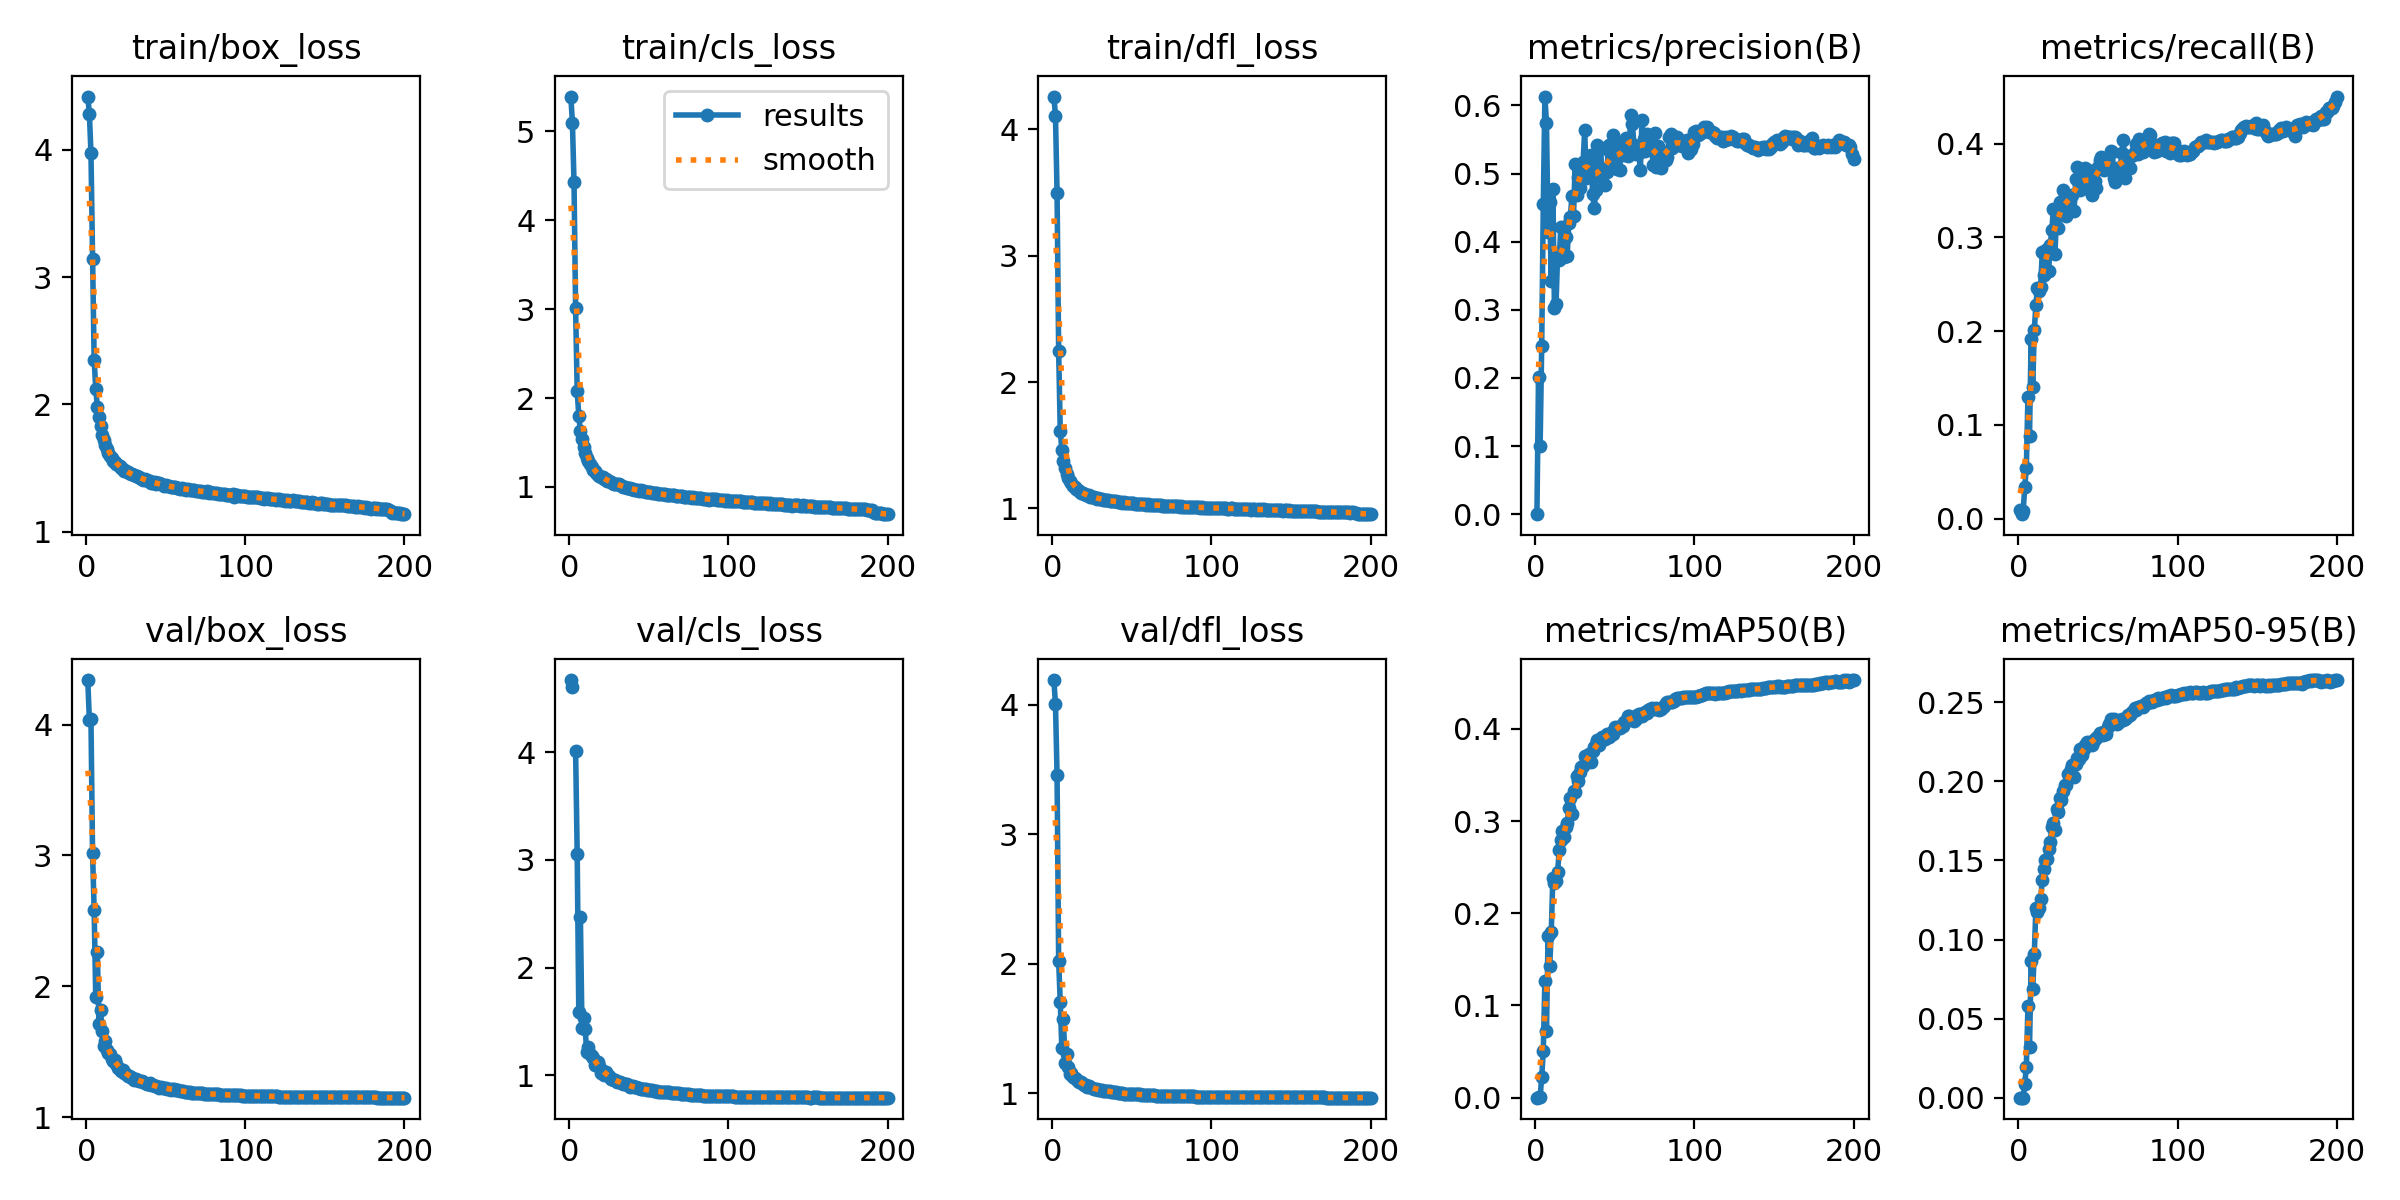

The file beside this chart, header and first rows:
epoch, train/box_loss, train/cls_loss, train/dfl_loss, metrics/precision(B), metrics/recall(B), metrics/mAP50(B), metrics/mAP50-95(B), val/box_loss, val/cls_loss, val/dfl_loss, lr/pg0, lr/pg1, lr/pg2
1, 4.417, 5.391, 4.261, 4e-05, 0.00885, 2e-05, 1e-05, 4.34, 4.672, 4.189, 0.003314, 0.003314, 0.003314
2, 4.283, 5.097, 4.109, 0.201, 0.00489, 0.00026, 7e-05, 4.036, 4.607, 4.003, 0.006614, 0.006614, 0.006614
3, 3.975, 4.428, 3.499, 0.1006, 0.00822, 0.00028, 6e-05, 4.043, inf, 3.457, 0.009881, 0.009881, 0.009881
4, 3.138, 3.008, 2.247, 0.247, 0.03384, 0.02251, 0.0087, 3.02, 4.015, 2.021, 0.009851, 0.009851, 0.009851
5, 2.352, 2.079, 1.615, 0.4547, 0.05447, 0.05092, 0.01945, 2.587, 3.055, 1.705, 0.009802, 0.009802, 0.009802
6, 2.124, 1.8, 1.464, 0.613, 0.1302, 0.1271, 0.05776, 1.92, 1.589, 1.347, 0.009753, 0.009753, 0.009753
7, 1.981, 1.628, 1.374, 0.5746, 0.08858, 0.07187, 0.03177, 2.263, 2.473, 1.57, 0.009703, 0.009703, 0.009703
8, 1.899, 1.533, 1.317, 0.4142, 0.1913, 0.1749, 0.0864, 1.714, 1.435, 1.234, 0.009654, 0.009654, 0.009654
9, 1.829, 1.448, 1.274, 0.4581, 0.1402, 0.1425, 0.06876, 1.818, 1.531, 1.304, 0.009604, 0.009604, 0.009604
10, 1.762, 1.383, 1.239, 0.343, 0.2014, 0.1792, 0.09112, 1.661, 1.433, 1.199, 0.009555, 0.009555, 0.009555
11, 1.719, 1.331, 1.216, 0.4774, 0.2279, 0.2383, 0.1202, 1.544, 1.214, 1.145, 0.009505, 0.009505, 0.009505
12, 1.678, 1.286, 1.199, 0.3032, 0.246, 0.2325, 0.1171, 1.583, 1.261, 1.157, 0.009456, 0.009456, 0.009456
13, 1.65, 1.252, 1.179, 0.308, 0.2427, 0.2351, 0.1199, 1.514, 1.197, 1.125, 0.009406, 0.009406, 0.009406
14, 1.617, 1.221, 1.166, 0.381, 0.2475, 0.2444, 0.1255, 1.49, 1.176, 1.121, 0.009357, 0.009357, 0.009357
15, 1.593, 1.194, 1.153, 0.3724, 0.2846, 0.2685, 0.1378, 1.485, 1.156, 1.108, 0.009307, 0.009307, 0.009307
16, 1.582, 1.178, 1.143, 0.4214, 0.2601, 0.2791, 0.1447, 1.442, 1.092, 1.091, 0.009258, 0.009258, 0.009258
17, 1.557, 1.157, 1.135, 0.3769, 0.2854, 0.2887, 0.1503, 1.432, 1.097, 1.082, 0.009208, 0.009208, 0.009208
18, 1.546, 1.138, 1.126, 0.3774, 0.2881, 0.2828, 0.151, 1.438, 1.121, 1.085, 0.009158, 0.009158, 0.009158
19, 1.534, 1.127, 1.119, 0.4068, 0.2646, 0.2939, 0.1575, 1.406, 1.084, 1.073, 0.009109, 0.009109, 0.009109
20, 1.521, 1.113, 1.115, 0.3784, 0.2914, 0.2975, 0.1617, 1.377, 1.02, 1.064, 0.009059, 0.009059, 0.009059
21, 1.512, 1.106, 1.109, 0.4273, 0.3082, 0.3144, 0.1711, 1.372, 1.041, 1.06, 0.00901, 0.00901, 0.00901
22, 1.502, 1.088, 1.103, 0.4363, 0.33, 0.3244, 0.1738, 1.356, 1.006, 1.051, 0.00896, 0.00896, 0.00896
23, 1.49, 1.083, 1.103, 0.4667, 0.2825, 0.3079, 0.1693, 1.364, 1.034, 1.054, 0.008911, 0.008911, 0.008911
24, 1.478, 1.062, 1.091, 0.4382, 0.3269, 0.333, 0.1826, 1.338, 0.9988, 1.047, 0.008861, 0.008861, 0.008861
25, 1.479, 1.067, 1.091, 0.514, 0.3101, 0.3313, 0.1808, 1.333, 0.9954, 1.042, 0.008812, 0.008812, 0.008812
26, 1.466, 1.054, 1.088, 0.4679, 0.3382, 0.3491, 0.1892, 1.317, 0.9637, 1.034, 0.008762, 0.008762, 0.008762
27, 1.462, 1.047, 1.084, 0.4944, 0.3237, 0.3431, 0.1881, 1.316, 0.9652, 1.034, 0.008713, 0.008713, 0.008713
28, 1.453, 1.037, 1.075, 0.4785, 0.3507, 0.3528, 0.1937, 1.31, 0.9546, 1.029, 0.008663, 0.008663, 0.008663
29, 1.45, 1.036, 1.081, 0.4995, 0.3461, 0.3585, 0.1974, 1.302, 0.9522, 1.028, 0.008614, 0.008614, 0.008614
30, 1.442, 1.031, 1.077, 0.5165, 0.3229, 0.3593, 0.1979, 1.286, 0.9381, 1.022, 0.008564, 0.008564, 0.008564
31, 1.44, 1.028, 1.077, 0.5635, 0.3408, 0.3706, 0.2049, 1.291, 0.9393, 1.022, 0.008515, 0.008515, 0.008515
32, 1.434, 1.016, 1.07, 0.493, 0.3354, 0.3673, 0.2047, 1.286, 0.9394, 1.02, 0.008466, 0.008466, 0.008466
33, 1.429, 1.01, 1.067, 0.5119, 0.3441, 0.3691, 0.2079, 1.277, 0.9231, 1.018, 0.008416, 0.008416, 0.008416
34, 1.42, 1.001, 1.065, 0.5251, 0.3454, 0.3726, 0.2103, 1.275, 0.9213, 1.016, 0.008367, 0.008367, 0.008367
35, 1.417, 0.9967, 1.064, 0.5265, 0.3281, 0.3637, 0.203, 1.278, 0.9225, 1.016, 0.008317, 0.008317, 0.008317
36, 1.408, 0.9896, 1.059, 0.4702, 0.3618, 0.3762, 0.2109, 1.267, 0.9142, 1.013, 0.008268, 0.008268, 0.008268
37, 1.413, 0.9921, 1.062, 0.449, 0.3754, 0.3806, 0.2148, 1.262, 0.9042, 1.011, 0.008218, 0.008218, 0.008218
38, 1.405, 0.9875, 1.057, 0.4764, 0.3625, 0.3831, 0.2141, 1.254, 0.8935, 1.006, 0.008169, 0.008169, 0.008169
39, 1.399, 0.9806, 1.055, 0.542, 0.3511, 0.3878, 0.2207, 1.256, 0.895, 1.006, 0.008119, 0.008119, 0.008119
40, 1.398, 0.9771, 1.055, 0.4979, 0.3599, 0.3826, 0.2164, 1.258, 0.8973, 1.007, 0.00807, 0.00807, 0.00807
41, 1.386, 0.9674, 1.05, 0.5377, 0.3523, 0.389, 0.2207, 1.246, 0.8873, 1.004, 0.00802, 0.00802, 0.00802
42, 1.382, 0.9635, 1.051, 0.495, 0.3737, 0.3911, 0.223, 1.244, 0.8878, 1.003, 0.007971, 0.007971, 0.007971
43, 1.387, 0.9654, 1.05, 0.5072, 0.3565, 0.3916, 0.2252, 1.241, 0.8797, 1.002, 0.007921, 0.007921, 0.007921
44, 1.375, 0.9574, 1.046, 0.4833, 0.3721, 0.3887, 0.2237, 1.238, 0.8776, 1.001, 0.007872, 0.007872, 0.007872
45, 1.38, 0.9617, 1.049, 0.5018, 0.3643, 0.3947, 0.2246, 1.23, 0.8735, 0.9959, 0.007822, 0.007822, 0.007822
46, 1.38, 0.9571, 1.047, 0.5415, 0.3454, 0.3907, 0.2229, 1.226, 0.8711, 0.9948, 0.007772, 0.007772, 0.007772
47, 1.372, 0.949, 1.042, 0.5311, 0.3577, 0.3946, 0.2251, 1.229, 0.8707, 0.9963, 0.007723, 0.007723, 0.007723
48, 1.37, 0.9467, 1.043, 0.5198, 0.3602, 0.396, 0.2269, 1.226, 0.8672, 0.9944, 0.007673, 0.007673, 0.007673
49, 1.362, 0.9415, 1.039, 0.557, 0.3528, 0.3943, 0.2277, 1.223, 0.8646, 0.995, 0.007624, 0.007624, 0.007624
50, 1.368, 0.9443, 1.041, 0.5167, 0.3749, 0.4022, 0.2285, 1.223, 0.8596, 0.9929, 0.007574, 0.007574, 0.007574
51, 1.36, 0.9411, 1.039, 0.5067, 0.383, 0.4011, 0.2305, 1.219, 0.8583, 0.9936, 0.007525, 0.007525, 0.007525
52, 1.357, 0.9333, 1.038, 0.5415, 0.3857, 0.4016, 0.2306, 1.218, 0.858, 0.9924, 0.007476, 0.007476, 0.007476
53, 1.352, 0.9298, 1.037, 0.505, 0.3841, 0.4007, 0.2293, 1.211, 0.8545, 0.9901, 0.007426, 0.007426, 0.007426
54, 1.353, 0.927, 1.035, 0.5445, 0.3716, 0.4027, 0.2311, 1.214, 0.8564, 0.9904, 0.007377, 0.007377, 0.007377
55, 1.354, 0.9294, 1.036, 0.527, 0.3806, 0.4035, 0.2298, 1.213, 0.8536, 0.9898, 0.007327, 0.007327, 0.007327
56, 1.349, 0.9235, 1.035, 0.5311, 0.3745, 0.4078, 0.2344, 1.205, 0.847, 0.9879, 0.007278, 0.007278, 0.007278
57, 1.344, 0.9206, 1.032, 0.5517, 0.3743, 0.4083, 0.2361, 1.206, 0.8464, 0.9876, 0.007228, 0.007228, 0.007228
58, 1.346, 0.9177, 1.033, 0.525, 0.3921, 0.4137, 0.2396, 1.207, 0.8446, 0.988, 0.007178, 0.007178, 0.007178
59, 1.339, 0.9159, 1.03, 0.5385, 0.3912, 0.4143, 0.239, 1.203, 0.8424, 0.9862, 0.007129, 0.007129, 0.007129
60, 1.344, 0.9169, 1.031, 0.5859, 0.3634, 0.4108, 0.2392, 1.201, 0.8444, 0.986, 0.007079, 0.007079, 0.007079
... 140 more rows
